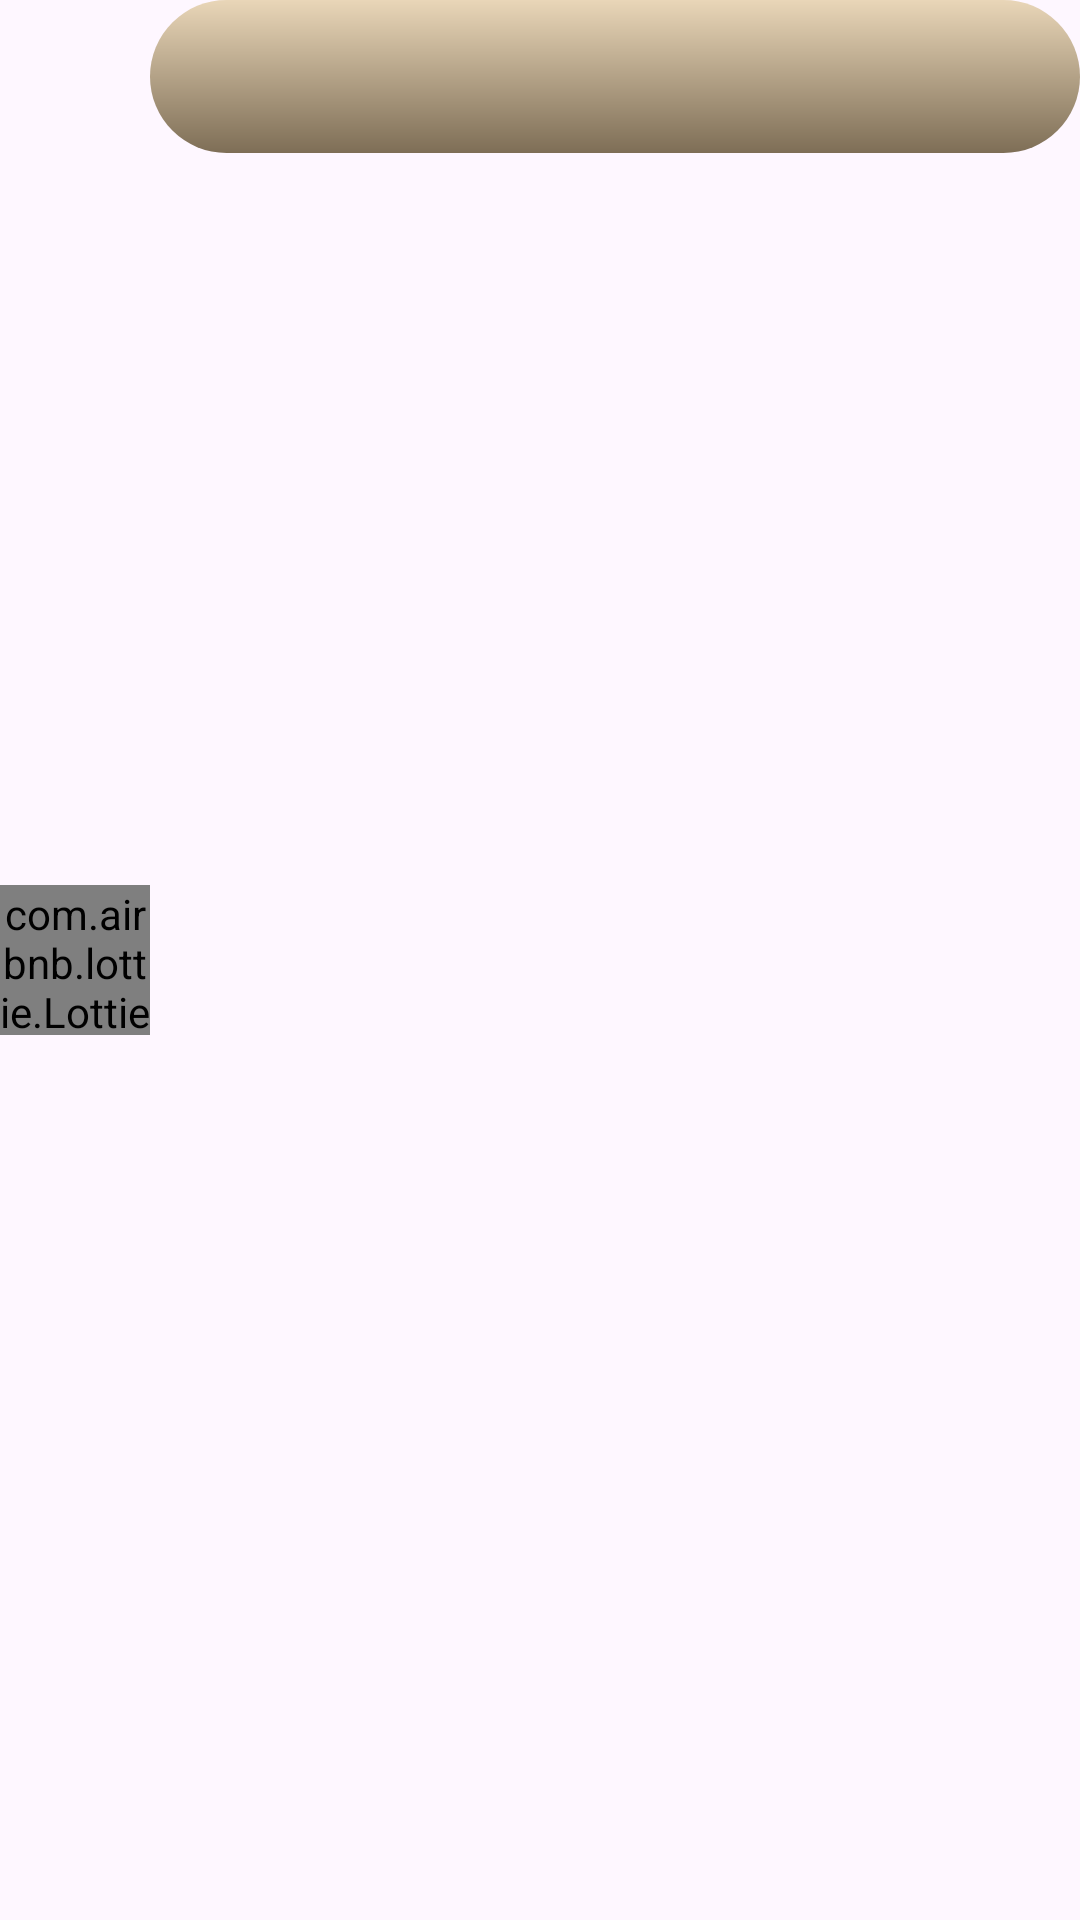

The Android layout XML behind this screen, and the referenced resources:
<!-- AndroidManifest.xml: application theme Theme.TriviaApp2 -->
<!-- res/layout/recycler_item_answer.xml -->
<?xml version="1.0" encoding="utf-8"?>
<layout xmlns:android="http://schemas.android.com/apk/res/android"
    xmlns:tools="http://schemas.android.com/tools"
    xmlns:app="http://schemas.android.com/apk/res-auto">

    <data>

    </data>

    <androidx.constraintlayout.widget.ConstraintLayout
        android:layout_width="match_parent"
        android:layout_height="wrap_content"
        android:layout_margin="@dimen/dimen_008dp">

        <androidx.appcompat.widget.AppCompatTextView
            android:layout_width="@dimen/dimen_000dp"
            android:layout_height="wrap_content"
            android:id="@+id/answer"
            app:fontFamily="@font/rampart_one1"
            android:background="@drawable/bg_sheet"
            tools:text="Dr. Eggman"
            android:padding="@dimen/dimen_016dp"
            android:gravity="center"
            android:textStyle="bold"
            app:layout_constraintStart_toEndOf="@id/selector"
            app:layout_constraintEnd_toEndOf="parent"
            app:layout_constraintTop_toTopOf="parent"
            android:textColor="@color/black" />

        <com.airbnb.lottie.LottieAnimationView
            android:layout_width="@dimen/dimen_050dp"
            android:layout_height="@dimen/dimen_050dp"
            android:id="@+id/selector"
            app:layout_constraintTop_toTopOf="parent"
            app:layout_constraintBottom_toBottomOf="parent"
            app:layout_constraintStart_toStartOf="parent"
            app:lottie_autoPlay="true"
            app:lottie_loop="true"
            app:lottie_rawRes="@raw/selector" />


    </androidx.constraintlayout.widget.ConstraintLayout>
</layout>
<!-- resources referenced by this layout -->
<resources>
  <color name="black">#FF000000</color>
  <dimen name="dimen_000dp">0dp</dimen>
  <dimen name="dimen_008dp">8dp</dimen>
  <dimen name="dimen_016dp">16dp</dimen>
  <dimen name="dimen_050dp">50dp</dimen>
  <!-- drawable bg_sheet (drawable) -->
  <?xml version="1.0" encoding="utf-8"?>
  <shape xmlns:android="http://schemas.android.com/apk/res/android"
      android:shape="rectangle">
      <gradient
          android:angle="-90"
          android:startColor="#E9D6B8" android:endColor="#7E6E56" />
      <corners android:radius="@dimen/dimen_050dp"/>
  </shape>
  <style name="Theme.TriviaApp2" parent="Base.Theme.TriviaApp2" />
  <style name="Base.Theme.TriviaApp2" parent="Theme.Material3.DayNight.NoActionBar">
          <item name="colorPrimary">@color/bright_blue</item>
          <item name="colorPrimaryDark">@color/deep_blue</item>
          <item name="colorAccent">@color/deep_pink</item>
      </style>
  <color name="bright_blue">#1E90FF</color>
  <color name="deep_blue">#191970</color>
  <color name="deep_pink">#FF69B4</color>
</resources>
